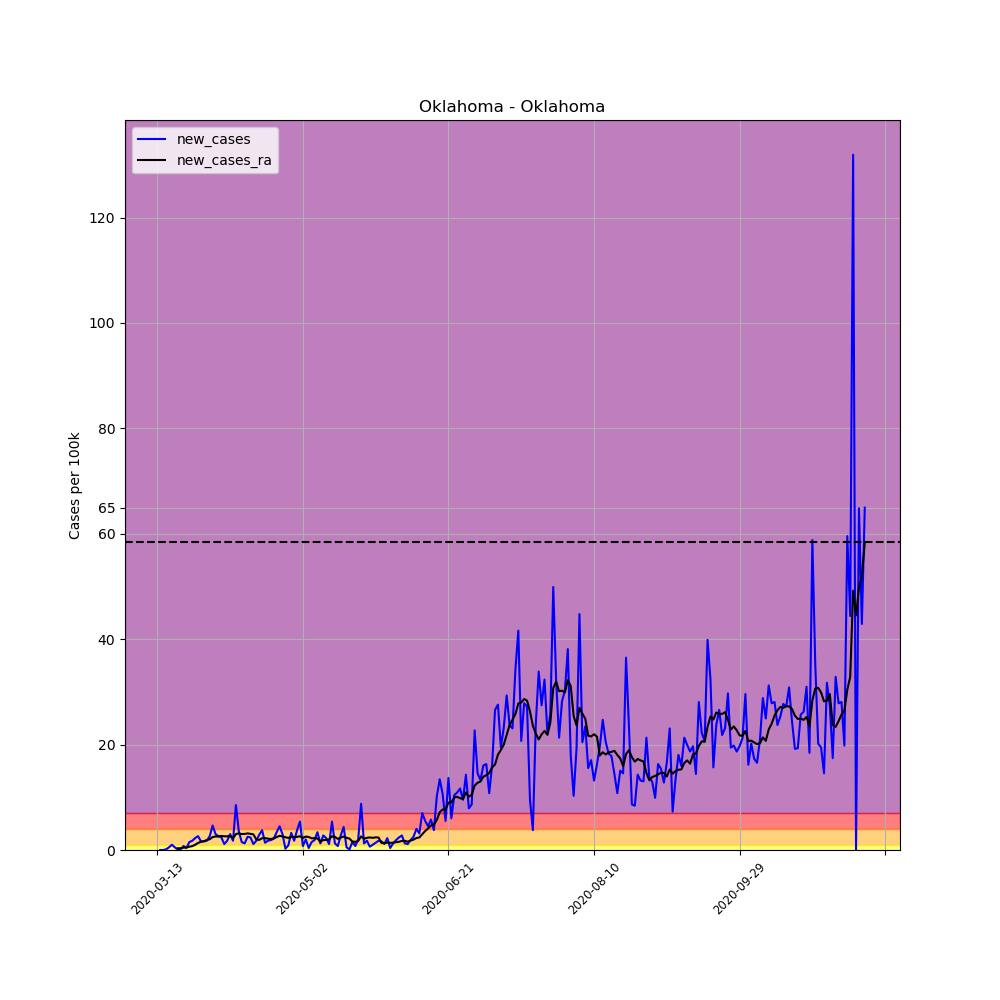

Data behind this chart, as committed beside it:
, date, county, state, fips, cases, deaths, COUNTY, STNAME, CTYNAME, POPESTIMATE2019, per_100k, per_100k_ra, new_cases, new_cases_ra
72597, 2020-03-13, Oklahoma, Oklahoma, 40109, 1, 0, 109, Oklahoma, Oklahoma, 797434, 0.1254, , , 
72598, 2020-03-14, Oklahoma, Oklahoma, 40109, 1, 0, 109, Oklahoma, Oklahoma, 797434, 0.1254, , 0.0, 
72599, 2020-03-15, Oklahoma, Oklahoma, 40109, 1, 0, 109, Oklahoma, Oklahoma, 797434, 0.1254, , 0.0, 
72600, 2020-03-16, Oklahoma, Oklahoma, 40109, 2, 0, 109, Oklahoma, Oklahoma, 797434, 0.2508, , 0.1254, 
72601, 2020-03-17, Oklahoma, Oklahoma, 40109, 6, 0, 109, Oklahoma, Oklahoma, 797434, 0.7524, , 0.5016, 
72602, 2020-03-18, Oklahoma, Oklahoma, 40109, 14, 0, 109, Oklahoma, Oklahoma, 797434, 1.756, , 1.003, 
72603, 2020-03-19, Oklahoma, Oklahoma, 40109, 18, 0, 109, Oklahoma, Oklahoma, 797434, 2.257, 0.7703, 0.5016, 
72604, 2020-03-20, Oklahoma, Oklahoma, 40109, 19, 0, 109, Oklahoma, Oklahoma, 797434, 2.383, 1.093, 0.1254, 0.3225
72605, 2020-03-21, Oklahoma, Oklahoma, 40109, 20, 0, 109, Oklahoma, Oklahoma, 797434, 2.508, 1.433, 0.1254, 0.3404
72606, 2020-03-22, Oklahoma, Oklahoma, 40109, 26, 0, 109, Oklahoma, Oklahoma, 797434, 3.26, 1.881, 0.7524, 0.4479
72607, 2020-03-23, Oklahoma, Oklahoma, 40109, 29, 0, 109, Oklahoma, Oklahoma, 797434, 3.637, 2.365, 0.3762, 0.4837
72608, 2020-03-24, Oklahoma, Oklahoma, 40109, 41, 0, 109, Oklahoma, Oklahoma, 797434, 5.141, 2.992, 1.505, 0.627
72609, 2020-03-25, Oklahoma, Oklahoma, 40109, 55, 2, 109, Oklahoma, Oklahoma, 797434, 6.897, 3.726, 1.756, 0.7345
72610, 2020-03-26, Oklahoma, Oklahoma, 40109, 73, 2, 109, Oklahoma, Oklahoma, 797434, 9.154, 4.712, 2.257, 0.9853
72611, 2020-03-27, Oklahoma, Oklahoma, 40109, 94, 2, 109, Oklahoma, Oklahoma, 797434, 11.79, 6.055, 2.633, 1.344
72612, 2020-03-28, Oklahoma, Oklahoma, 40109, 107, 3, 109, Oklahoma, Oklahoma, 797434, 13.42, 7.614, 1.63, 1.559
72613, 2020-03-29, Oklahoma, Oklahoma, 40109, 120, 4, 109, Oklahoma, Oklahoma, 797434, 15.05, 9.298, 1.63, 1.684
72614, 2020-03-30, Oklahoma, Oklahoma, 40109, 134, 4, 109, Oklahoma, Oklahoma, 797434, 16.8, 11.18, 1.756, 1.881
72615, 2020-03-31, Oklahoma, Oklahoma, 40109, 155, 7, 109, Oklahoma, Oklahoma, 797434, 19.44, 13.22, 2.633, 2.042
72616, 2020-04-01, Oklahoma, Oklahoma, 40109, 192, 10, 109, Oklahoma, Oklahoma, 797434, 24.08, 15.68, 4.64, 2.454
72617, 2020-04-02, Oklahoma, Oklahoma, 40109, 216, 10, 109, Oklahoma, Oklahoma, 797434, 27.09, 18.24, 3.01, 2.562
72618, 2020-04-03, Oklahoma, Oklahoma, 40109, 237, 10, 109, Oklahoma, Oklahoma, 797434, 29.72, 20.8, 2.633, 2.562
72619, 2020-04-04, Oklahoma, Oklahoma, 40109, 256, 10, 109, Oklahoma, Oklahoma, 797434, 32.1, 23.47, 2.383, 2.669
72620, 2020-04-05, Oklahoma, Oklahoma, 40109, 265, 10, 109, Oklahoma, Oklahoma, 797434, 33.23, 26.07, 1.129, 2.598
72621, 2020-04-06, Oklahoma, Oklahoma, 40109, 279, 11, 109, Oklahoma, Oklahoma, 797434, 34.99, 28.66, 1.756, 2.598
72622, 2020-04-07, Oklahoma, Oklahoma, 40109, 303, 11, 109, Oklahoma, Oklahoma, 797434, 38, 31.31, 3.01, 2.651
72623, 2020-04-08, Oklahoma, Oklahoma, 40109, 317, 15, 109, Oklahoma, Oklahoma, 797434, 39.75, 33.55, 1.756, 2.239
72624, 2020-04-09, Oklahoma, Oklahoma, 40109, 385, 15, 109, Oklahoma, Oklahoma, 797434, 48.28, 36.58, 8.527, 3.028
72625, 2020-04-10, Oklahoma, Oklahoma, 40109, 413, 17, 109, Oklahoma, Oklahoma, 797434, 51.79, 39.73, 3.511, 3.153
72626, 2020-04-11, Oklahoma, Oklahoma, 40109, 425, 19, 109, Oklahoma, Oklahoma, 797434, 53.3, 42.76, 1.505, 3.028
72627, 2020-04-12, Oklahoma, Oklahoma, 40109, 435, 19, 109, Oklahoma, Oklahoma, 797434, 54.55, 45.81, 1.254, 3.045
72628, 2020-04-13, Oklahoma, Oklahoma, 40109, 455, 19, 109, Oklahoma, Oklahoma, 797434, 57.06, 48.96, 2.508, 3.153
72629, 2020-04-14, Oklahoma, Oklahoma, 40109, 474, 19, 109, Oklahoma, Oklahoma, 797434, 59.44, 52.02, 2.383, 3.063
72630, 2020-04-15, Oklahoma, Oklahoma, 40109, 483, 22, 109, Oklahoma, Oklahoma, 797434, 60.57, 55, 1.129, 2.974
72631, 2020-04-16, Oklahoma, Oklahoma, 40109, 497, 22, 109, Oklahoma, Oklahoma, 797434, 62.32, 57, 1.756, 2.006
72632, 2020-04-17, Oklahoma, Oklahoma, 40109, 520, 22, 109, Oklahoma, Oklahoma, 797434, 65.21, 58.92, 2.884, 1.917
72633, 2020-04-18, Oklahoma, Oklahoma, 40109, 550, 23, 109, Oklahoma, Oklahoma, 797434, 68.97, 61.16, 3.762, 2.239
72634, 2020-04-19, Oklahoma, Oklahoma, 40109, 561, 23, 109, Oklahoma, Oklahoma, 797434, 70.35, 63.42, 1.379, 2.257
72635, 2020-04-20, Oklahoma, Oklahoma, 40109, 575, 23, 109, Oklahoma, Oklahoma, 797434, 72.11, 65.57, 1.756, 2.15
72636, 2020-04-21, Oklahoma, Oklahoma, 40109, 590, 24, 109, Oklahoma, Oklahoma, 797434, 73.99, 67.65, 1.881, 2.078
72637, 2020-04-22, Oklahoma, Oklahoma, 40109, 607, 24, 109, Oklahoma, Oklahoma, 797434, 76.12, 69.87, 2.132, 2.221
72638, 2020-04-23, Oklahoma, Oklahoma, 40109, 634, 25, 109, Oklahoma, Oklahoma, 797434, 79.51, 72.32, 3.386, 2.454
72639, 2020-04-24, Oklahoma, Oklahoma, 40109, 670, 27, 109, Oklahoma, Oklahoma, 797434, 84.02, 75.01, 4.514, 2.687
72640, 2020-04-25, Oklahoma, Oklahoma, 40109, 694, 29, 109, Oklahoma, Oklahoma, 797434, 87.03, 77.59, 3.01, 2.58
72641, 2020-04-26, Oklahoma, Oklahoma, 40109, 696, 29, 109, Oklahoma, Oklahoma, 797434, 87.28, 80.01, 0.2508, 2.418
72642, 2020-04-27, Oklahoma, Oklahoma, 40109, 703, 29, 109, Oklahoma, Oklahoma, 797434, 88.16, 82.3, 0.8778, 2.293
72643, 2020-04-28, Oklahoma, Oklahoma, 40109, 729, 29, 109, Oklahoma, Oklahoma, 797434, 91.42, 84.79, 3.26, 2.49
72644, 2020-04-29, Oklahoma, Oklahoma, 40109, 743, 30, 109, Oklahoma, Oklahoma, 797434, 93.17, 87.23, 1.756, 2.436
72645, 2020-04-30, Oklahoma, Oklahoma, 40109, 773, 31, 109, Oklahoma, Oklahoma, 797434, 96.94, 89.72, 3.762, 2.49
72646, 2020-05-01, Oklahoma, Oklahoma, 40109, 816, 31, 109, Oklahoma, Oklahoma, 797434, 102.3, 92.33, 5.392, 2.616
72647, 2020-05-02, Oklahoma, Oklahoma, 40109, 822, 33, 109, Oklahoma, Oklahoma, 797434, 103.1, 94.62, 0.7524, 2.293
72648, 2020-05-03, Oklahoma, Oklahoma, 40109, 838, 33, 109, Oklahoma, Oklahoma, 797434, 105.1, 97.17, 2.006, 2.544
72649, 2020-05-04, Oklahoma, Oklahoma, 40109, 841, 33, 109, Oklahoma, Oklahoma, 797434, 105.5, 99.64, 0.3762, 2.472
72650, 2020-05-05, Oklahoma, Oklahoma, 40109, 853, 36, 109, Oklahoma, Oklahoma, 797434, 107, 101.9, 1.505, 2.221
72651, 2020-05-06, Oklahoma, Oklahoma, 40109, 868, 40, 109, Oklahoma, Oklahoma, 797434, 108.8, 104.1, 1.881, 2.239
72652, 2020-05-07, Oklahoma, Oklahoma, 40109, 895, 40, 109, Oklahoma, Oklahoma, 797434, 112.2, 106.3, 3.386, 2.186
72653, 2020-05-08, Oklahoma, Oklahoma, 40109, 905, 41, 109, Oklahoma, Oklahoma, 797434, 113.5, 107.9, 1.254, 1.594
72654, 2020-05-09, Oklahoma, Oklahoma, 40109, 927, 42, 109, Oklahoma, Oklahoma, 797434, 116.2, 109.8, 2.759, 1.881
72655, 2020-05-10, Oklahoma, Oklahoma, 40109, 945, 43, 109, Oklahoma, Oklahoma, 797434, 118.5, 111.7, 2.257, 1.917
72656, 2020-05-11, Oklahoma, Oklahoma, 40109, 954, 43, 109, Oklahoma, Oklahoma, 797434, 119.6, 113.7, 1.129, 2.024
... 184 more rows
